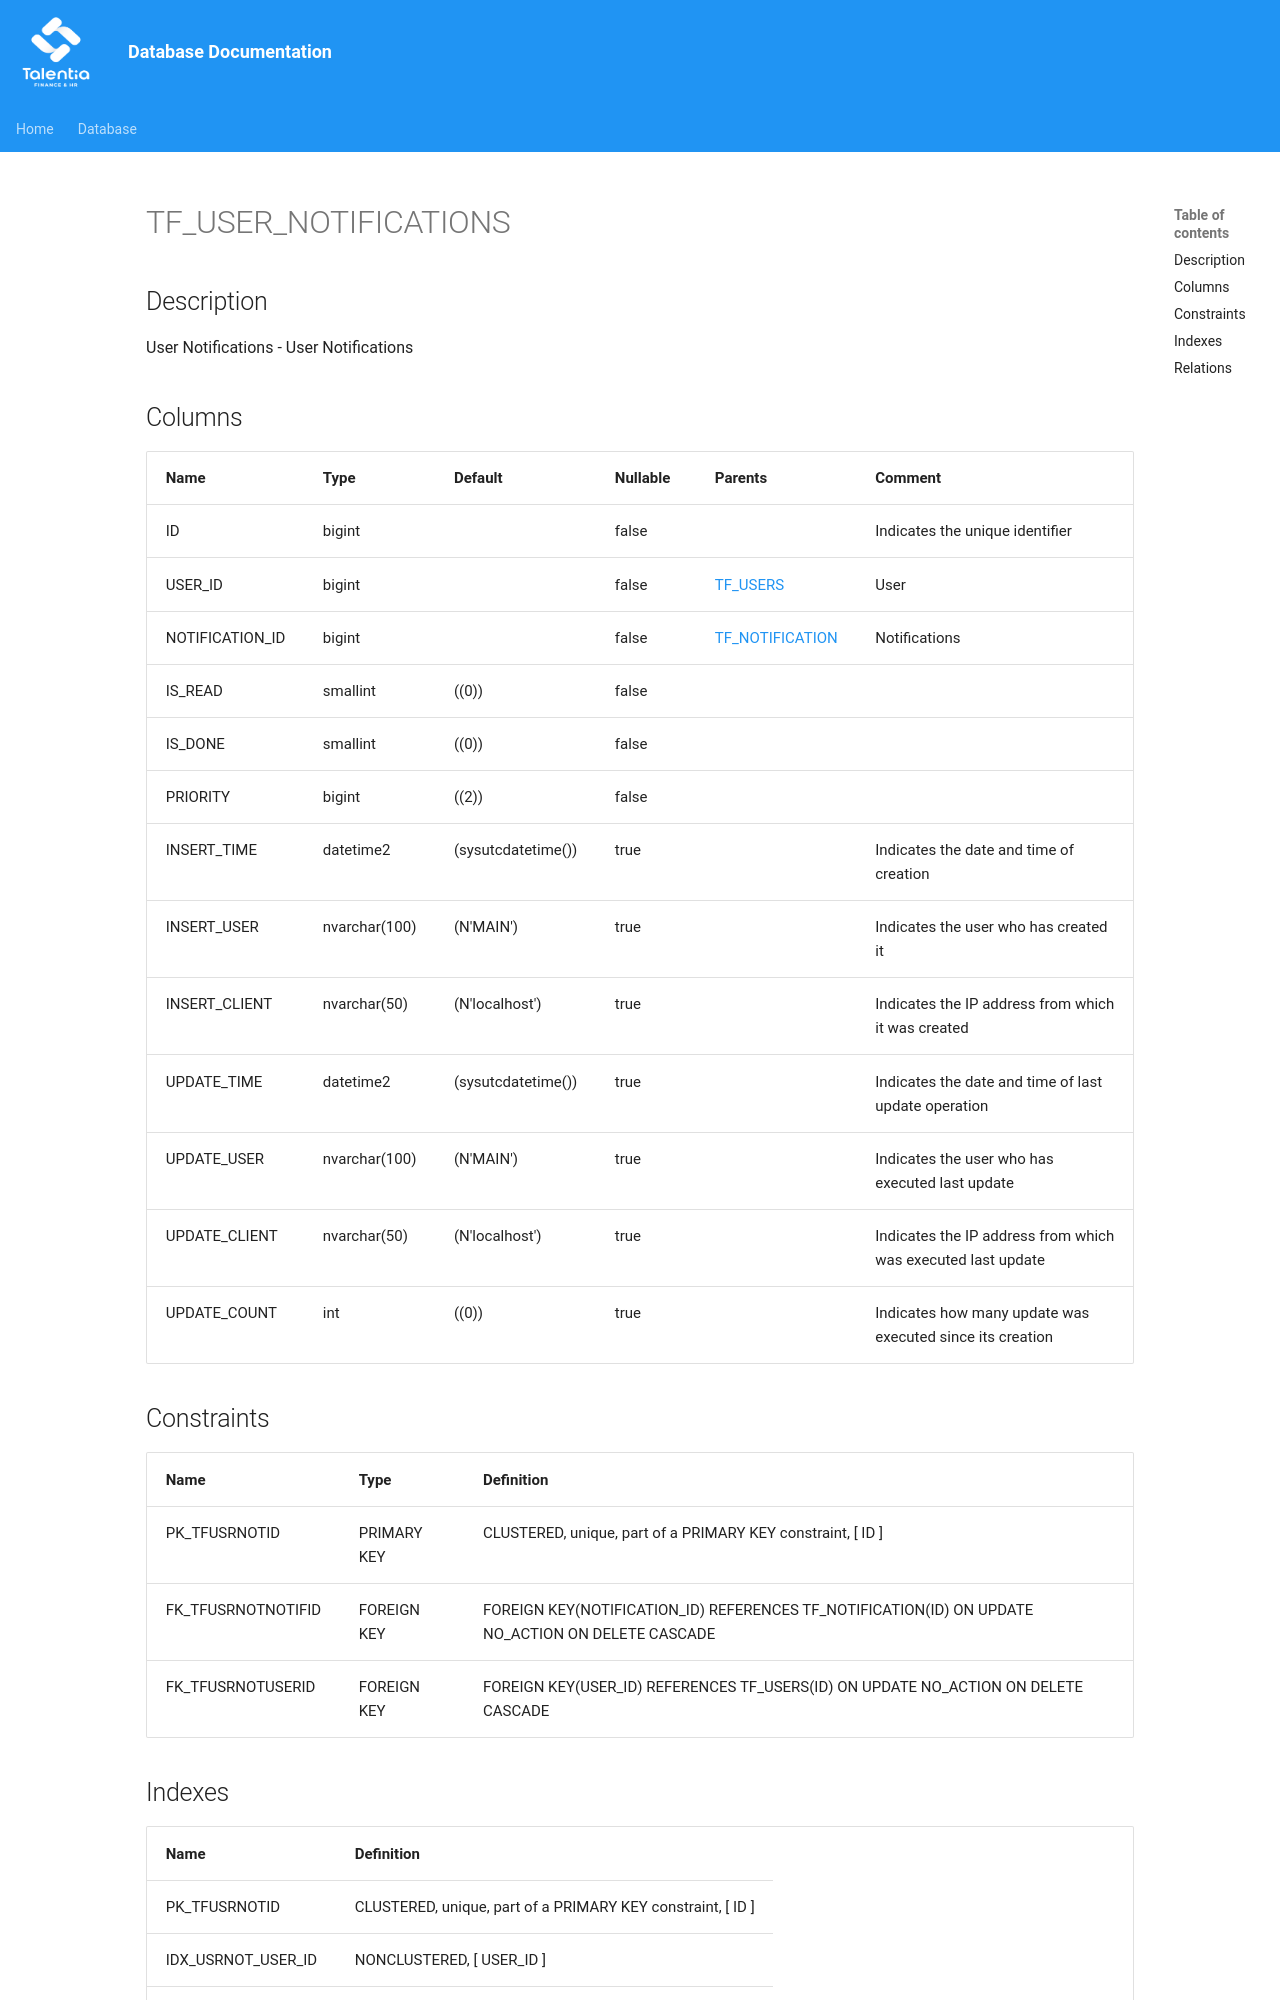

repository: giovanniporcelli/documentazione-db · page: schema/TF_USER_NOTIFICATIONS/index.html · generator: mkdocs

# TF_USER_NOTIFICATIONS

## Description

User Notifications - User Notifications  


## Columns

| Name | Type | Default | Nullable | Parents | Comment |
| ---- | ---- | ------- | -------- | ------- | ------- |
| ID | bigint |  | false |  | Indicates the unique identifier |
| USER_ID | bigint |  | false | [TF_USERS](TF_USERS.md) | User |
| NOTIFICATION_ID | bigint |  | false | [TF_NOTIFICATION](TF_NOTIFICATION.md) | Notifications |
| IS_READ | smallint | ((0)) | false |  |  |
| IS_DONE | smallint | ((0)) | false |  |  |
| PRIORITY | bigint | ((2)) | false |  |  |
| INSERT_TIME | datetime2 | (sysutcdatetime()) | true |  | Indicates the date and time of creation |
| INSERT_USER | nvarchar(100) | (N'MAIN') | true |  | Indicates the user who has created it |
| INSERT_CLIENT | nvarchar(50) | (N'localhost') | true |  | Indicates the IP address from which it was created |
| UPDATE_TIME | datetime2 | (sysutcdatetime()) | true |  | Indicates the date and time of last update operation |
| UPDATE_USER | nvarchar(100) | (N'MAIN') | true |  | Indicates the user who has executed last update |
| UPDATE_CLIENT | nvarchar(50) | (N'localhost') | tr
